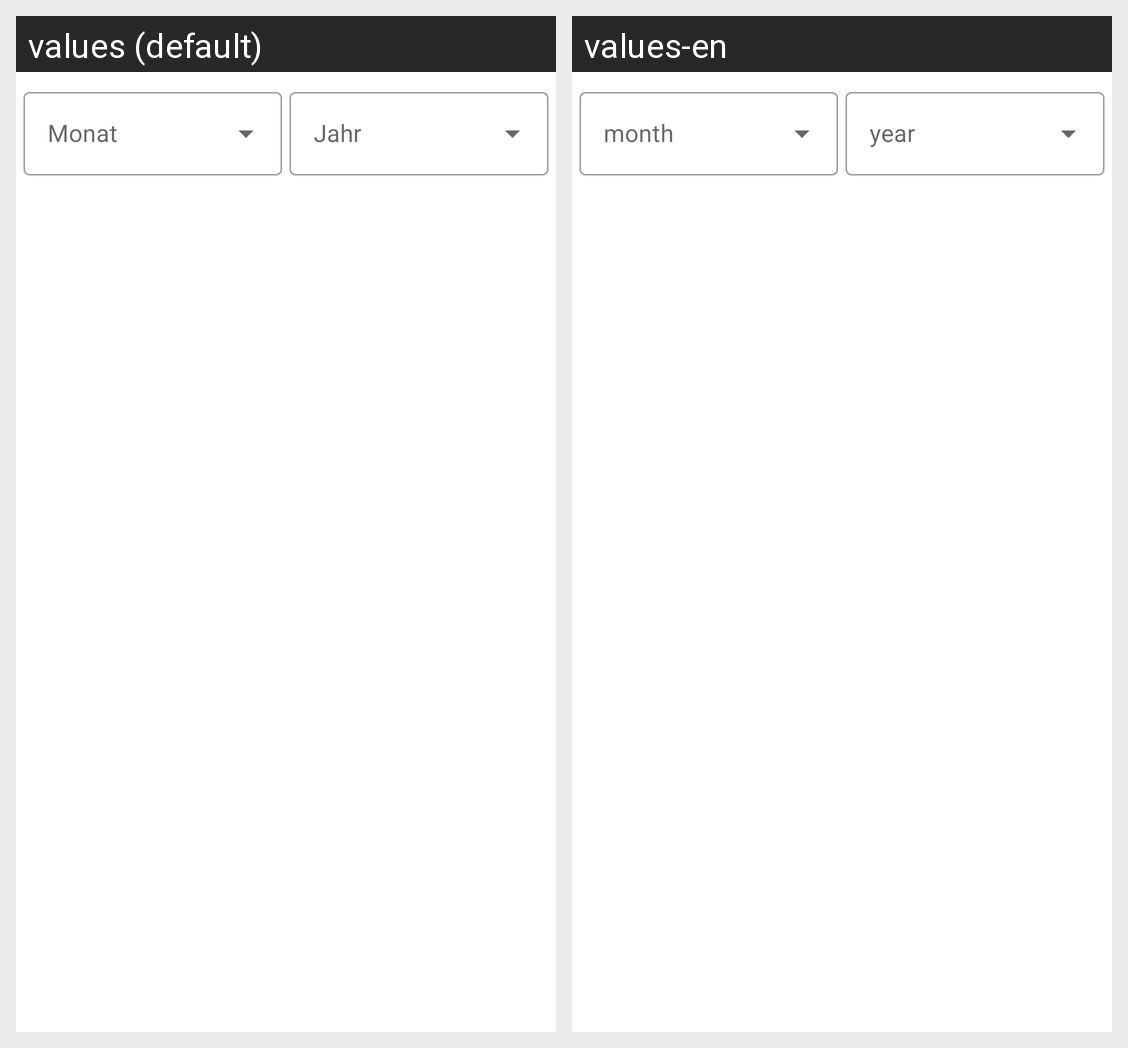

Strings drawn on this Android screen and how each of the app's shown locales translates them:
Android screen res/layout/fragment_dashboard.xml rendered under 2 locales, left to right: values (default), values-en. Device: Nexus 5 (rendered at 1080×1920; each locale shown at half size, 540×960, under a caption strip naming it); theme AppTheme.
Strings drawn on this screen, with the default value and each locale's value (text and hints the layout hard-codes, and strings that could not be matched under every locale, appear in the picture but are not listed):

dashboard_month
  values: Monat
  values-en: month

dashboard_year
  values: Jahr
  values-en: year
